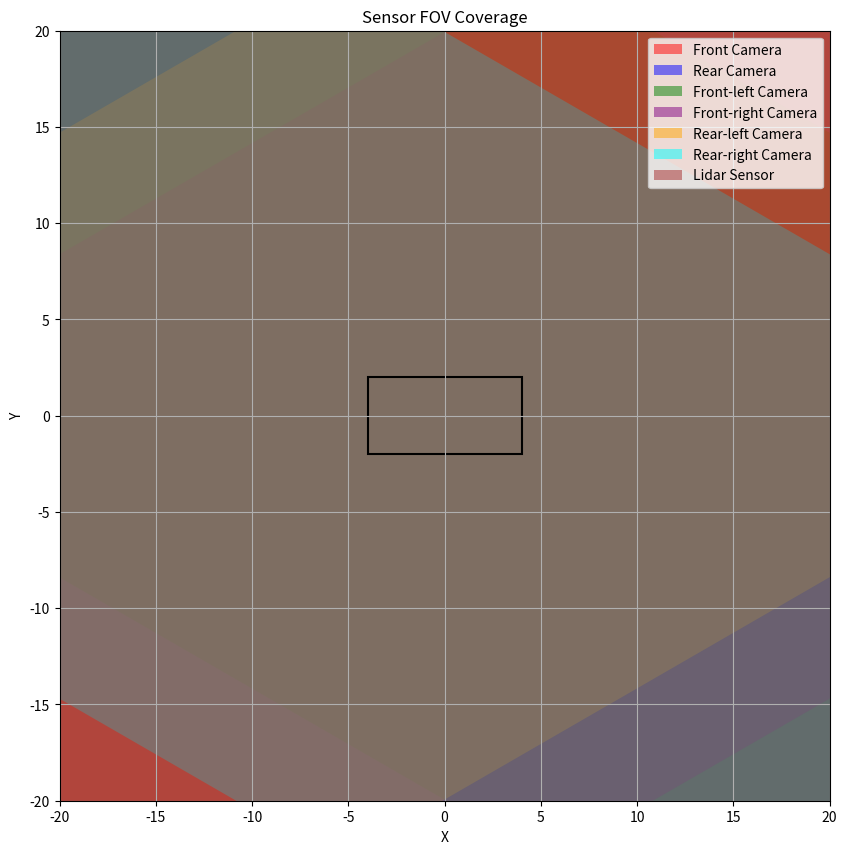

The script that saved this image:
'''
calibrated_sensor.json文件与sample_data.json文件最相关。
sample_data.json文件包含了与传感器记录的数据样本相关的信息。
它们之间的关系是通过calibrated_sensor.json中的sensor_token与sample_data.json中的calibrated_sensor_token进行匹配

传感器覆盖分析：分析不同传感器的场景覆盖和重叠区域，以评估传感器布局的有效性和冗余性。
这可以通过结合calibrated_sensor.json中的传感器校准信息和sample_data.json中的数据样本进行实现。
传感器覆盖分析有助于优化传感器布局，提高场景感知的可靠性和鲁棒性
'''
# import json
# import numpy as np
# import matplotlib.pyplot as plt
# from matplotlib.patches import Polygon
# from scipy.spatial.transform import Rotation as R

# # Load calibrated_sensor.json and sample_data.json
# with open('v2.0-mini/calibrated_sensor1.json', 'r') as f:
#     calibrated_sensors = json.load(f)
# with open('v2.0-mini/sample_data1.json', 'r') as f:
#     sample_data = json.load(f)

# # Filter camera sensor data
# camera_calibrated_sensors = [sensor for sensor in calibrated_sensors if 'camera_intrinsic' in sensor]
# camera_sample_data = [data for data in sample_data if data['fileformat'] == 'jpg']


# def compute_fov_polygon(calibrated_sensor, sample_data, max_distance=50):
#     # Get intrinsic and extrinsic camera parameters
#     K = np.array(calibrated_sensor['camera_intrinsic'])
#     rotation = R.from_quat(calibrated_sensor['rotation'])
#     translation = np.array(calibrated_sensor['translation'])

#     # Define image corners in pixel coordinates
#     img_corners = np.array([
#         [0, 0, 1],
#         [0, sample_data['height'] - 1, 1],
#         [sample_data['width'] - 1, sample_data['height'] - 1, 1],
#         [sample_data['width'] - 1, 0, 1]
#     ]).T

#     # Compute image corners in world coordinates
#     world_corners = rotation.as_matrix().T @ np.linalg.inv(K) @ img_corners
#     world_corners = world_corners * translation[2] / world_corners[2, :]
#     world_corners[:2, :] += np.array(translation[:2]).reshape(-1, 1)

#     # Compute direction vectors for image corners
#     direction_vectors = world_corners[:2, :] - np.array(translation[:2]).reshape(-1, 1)
#     direction_vectors /= np.linalg.norm(direction_vectors, axis=0)

#     # Compute far plane corners in world coordinates
#     far_plane_corners = np.array(translation[:2]).reshape(-1, 1) + max_distance * direction_vectors

#     # Combine near and far plane corners to create FOV polygon
#     fov_polygon = np.hstack([world_corners[:2, :], far_plane_corners])

#     return fov_polygon





# # Compute FOV polygons for each camera sensor
# fov_polygons = []
# for sensor in camera_calibrated_sensors:
#     for data in camera_sample_data:
#         if sensor['token'] == data['calibrated_sensor_token']:
#             fov_polygons.append(compute_fov_polygon(sensor, data))

# # Plot FOV polygons
# # Generate a color map with unique colors for each sensor
# num_sensors = len(camera_calibrated_sensors)
# colors = plt.cm.get_cmap('tab10', num_sensors)

# # Plot FOV polygons with unique colors
# fig, ax = plt.subplots()
# for i, (sensor, polygon) in enumerate(zip(camera_calibrated_sensors, fov_polygons)):
#     ax.add_patch(Polygon(polygon.T, edgecolor=colors(i), alpha=0.3, fill=False, label=f'Sensor {i + 1}'))

# ax.set_aspect('equal', 'box')
# plt.xlabel('X (m)')
# plt.ylabel('Y (m)')
# plt.title('Camera Sensors FOV Coverage')
# plt.legend()
# plt.grid()
# plt.show()

import matplotlib.pyplot as plt
import numpy as np

def plot_sensor_fov(x, y, rotation, color, label):
    width = 60
    height = 40
    corners = np.array([[-width/2, -height/2, 1], [width/2, -height/2, 1], [width/2, height/2, 1], [-width/2, height/2, 1]])
    rot_matrix = np.array([[np.cos(rotation), -np.sin(rotation)], [np.sin(rotation), np.cos(rotation)]])
    transformed_corners = np.dot(rot_matrix, corners[:, :2].T).T
    transformed_corners += np.array([x, y])
    plt.fill(transformed_corners[:, 0], transformed_corners[:, 1], color, alpha=0.5, label=label)

plt.figure(figsize=(10, 10))

# Front camera
plot_sensor_fov(4, 0, np.radians(0), 'red', 'Front Camera')

# Rear camera
plot_sensor_fov(-4, 0, np.radians(180), 'blue', 'Rear Camera')

# Front-left and front-right cameras
plot_sensor_fov(2, 2, np.radians(-30), 'green', 'Front-left Camera')
plot_sensor_fov(2, -2, np.radians(30), 'purple', 'Front-right Camera')

# Rear-left and rear-right cameras
plot_sensor_fov(-2, 2, np.radians(210), 'orange', 'Rear-left Camera')
plot_sensor_fov(-2, -2, np.radians(-210), 'cyan', 'Rear-right Camera')

# Lidar sensor
plot_sensor_fov(0, 0, np.radians(0), 'brown', 'Lidar Sensor')

# Vehicle shape
vehicle = plt.Rectangle((-4, -2), 8, 4, fill=False, edgecolor='black', linewidth=1.5)
plt.gca().add_patch(vehicle)

plt.xlim(-20, 20)
plt.ylim(-20, 20)
plt.xlabel('X')
plt.ylabel('Y')
plt.title('Sensor FOV Coverage')
plt.grid(True)
plt.gca().set_aspect('equal', adjustable='box')
plt.legend(loc='upper right')
plt.show()
